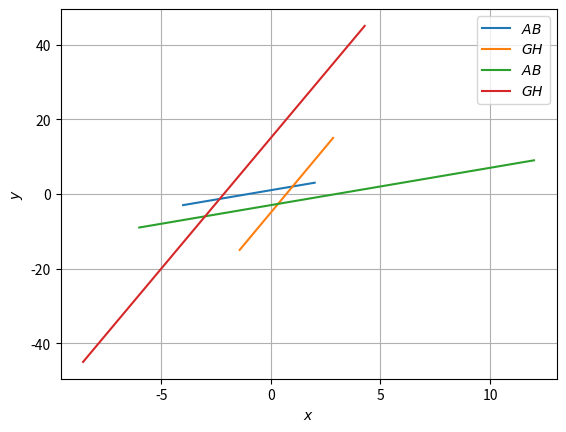

Reproduce this figure in Python.
import numpy as np
import matplotlib.pyplot as plt
# from coeffs import *

def line_gen(A,B):
  len =10
  x_AB = np.zeros((2,len))
  lam_1 = np.linspace(-3,3,len)
  for i in range(len):
    temp1 = A + lam_1[i]*(B-A)
    x_AB[:,i]= temp1.T
  return x_AB

A = np.array([-1,0]) 
B = np.array([0,1])

G = np.array([0.71, 0])
H = np.array([0,-5]) 

I = np.array([3,0]) 
J = np.array([0,-3])

K = np.array([-2.14, 0])
L = np.array([0,15])

# A = np.array([2.5,0]) 
# B = np.array([0,3.34])

# G = np.array([-0.625, 0])
# H = np.array([0,-0.84]) 

x_AB = line_gen(A,B)
x_GH = line_gen(G,H)
x_IJ = line_gen(I,J)
x_KL = line_gen(K,L)

#This program calculates the
#intersection of AD and CF
import numpy as np
import matplotlib.pyplot as plt

# def mid_pt(B,C):
# 		D = (B+C)/2
# 		return D


def line_intersect(p,q):
	P = np.matrix([[p[0][0],-1],[q[0][0],-1]])
	c = -np.matrix([[p[1][0]],[q[1][0]]])
	return np.linalg.inv(P)*c	



def line_coeff(A,B):
	p = np.zeros((2,1))
	p[0] = (A[1]-B[1])/(A[0]-B[0])
	p[1] = (A[0]*B[1]-A[1]*B[0])/(A[0]-B[0])
	return p

# A = np.matrix('-2;-2')
# B = np.matrix('1;3')
# C = np.matrix('4;-1')

A = np.matrix('-1;0') 
B = np.matrix('0;1')

G = np.matrix('0.71; 0')
H = np.matrix('0;-5') 

I = np.matrix('3;0') 
J = np.matrix('0;-3')

K = np.matrix('-2.1428; 0')
L = np.matrix('0;15')


# D = mid_pt(B,C)
# F = mid_pt(A,B)

a = line_coeff(A,B)
b = line_coeff(G,H)

c = line_coeff(I,J)
d = line_coeff(K,L)

e = line_coeff(A,B)
f = line_coeff(K,L)

g = line_coeff(G,H)
h = line_coeff(I,J)


print("vertices of rohmbus:")
print(line_intersect(a,b))
print(line_intersect(c,d))
print(line_intersect(e,f))
print(line_intersect(g,h))


plt.plot(x_AB[0,:],x_AB[1,:],label='$AB$')
plt.plot(x_GH[0,:],x_GH[1,:],label='$GH$')
plt.plot(x_IJ[0,:],x_IJ[1,:],label='$AB$')
plt.plot(x_KL[0,:],x_KL[1,:],label='$GH$')

plt.xlabel('$x$')
plt.ylabel('$y$')
plt.legend(loc='best')
plt.grid() # minor
plt.show()




